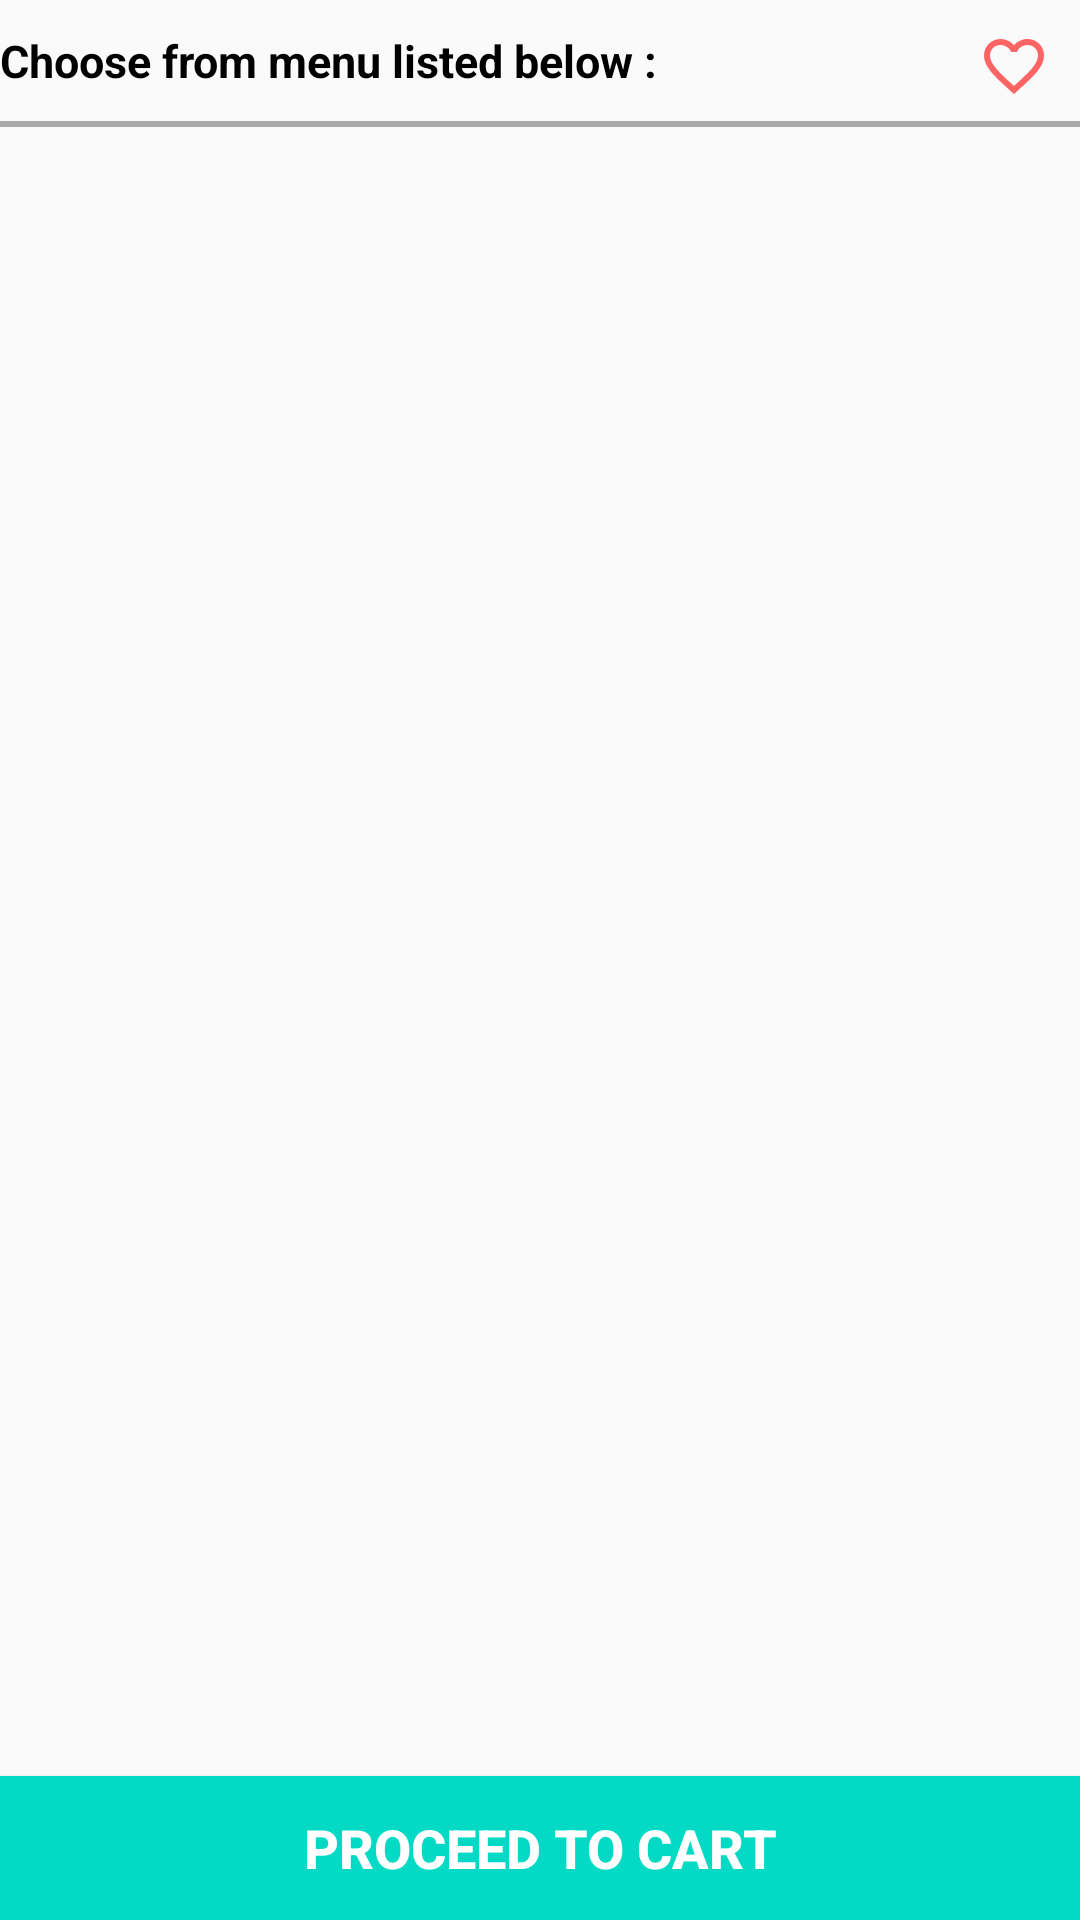

Reconstruct the res/layout file that produces this screen, plus the resources it refers to.
<!-- AndroidManifest.xml: application theme AppTheme -->
<!-- res/layout/activity_menu_items.xml -->
<?xml version="1.0" encoding="utf-8"?>
<RelativeLayout
    xmlns:android="http://schemas.android.com/apk/res/android"
    xmlns:app="http://schemas.android.com/apk/res-auto"
    xmlns:tools="http://schemas.android.com/tools"
    android:layout_width="match_parent"
    android:layout_height="match_parent"
    tools:context=".activity.MenuItems">

    <TextView
        android:id="@+id/txt"
        android:layout_width="wrap_content"
        android:layout_height="wrap_content"
        android:text="@string/choose_from_list_below"
        android:textStyle="bold"
        android:textSize="15sp"
        android:textColor="@color/black"
        android:paddingVertical="10dp"/>

    <ImageView
        android:id="@+id/imgFavourite"
        android:layout_width="wrap_content"
        android:layout_height="wrap_content"
        android:src="@drawable/favourite_border"
        android:layout_alignParentEnd="true"
        android:padding="10dp"/>
    <View
        android:layout_width="match_parent"
        android:layout_height="2dp"
        android:layout_below="@+id/txt"
        android:background="@android:color/darker_gray"/>

    <ScrollView
        android:layout_below="@+id/txt"
        android:layout_width="match_parent"
        android:layout_height="wrap_content"
        android:layout_above="@+id/btnProceedToCart">
        <androidx.recyclerview.widget.RecyclerView
            android:id="@+id/recyclerMenuItems"
            android:layout_width="match_parent"
            android:layout_height="wrap_content"
            android:padding="5dp"/>
    </ScrollView>
    <Button
        android:id="@+id/btnProceedToCart"
        android:layout_width="match_parent"
        android:layout_height="wrap_content"
        android:text="@string/proceed_to_cart"
        android:background="@color/colorAccent"
        android:textColor="@color/white"
        android:textSize="18sp"
        android:textStyle="bold"
        android:layout_alignParentBottom="true"/>
</RelativeLayout>
<!-- resources referenced by this layout -->
<resources>
  <color name="black">#000000</color>
  <color name="colorAccent">#03DAC5</color>
  <color name="white">#ffffff</color>
  <!-- drawable favourite_border (drawable-anydpi) -->
  <vector xmlns:android="http://schemas.android.com/apk/res/android"
      android:width="24dp"
      android:height="24dp"
      android:viewportWidth="24"
      android:viewportHeight="24"
      android:tint="@color/red"
      android:alpha="0.6">
      <path
          android:fillColor="#FF000000"
          android:pathData="M16.5,3c-1.74,0 -3.41,0.81 -4.5,2.09C10.91,3.81 9.24,3 7.5,3 4.42,3 2,5.42 2,8.5c0,3.78 3.4,6.86 8.55,11.54L12,21.35l1.45,-1.32C18.6,15.36 22,12.28 22,8.5 22,5.42 19.58,3 16.5,3zM12.1,18.55l-0.1,0.1 -0.1,-0.1C7.14,14.24 4,11.39 4,8.5 4,6.5 5.5,5 7.5,5c1.54,0 3.04,0.99 3.57,2.36h1.87C13.46,5.99 14.96,5 16.5,5c2,0 3.5,1.5 3.5,3.5 0,2.89 -3.14,5.74 -7.9,10.05z"/>
  </vector>
  <string name="choose_from_list_below">Choose from menu listed below :</string>
  <string name="proceed_to_cart">Proceed To Cart</string>
  <style name="AppTheme" parent="Theme.AppCompat.Light.NoActionBar">
          
          <item name="colorPrimary">@color/colorPrimary</item>
          <item name="colorPrimaryDark">@color/colorAccent</item>
          <item name="colorAccent">@color/colorAccent</item>
      </style>
  <color name="red">#ff0000</color>
  <color name="colorPrimary">#6200EE</color>
</resources>
